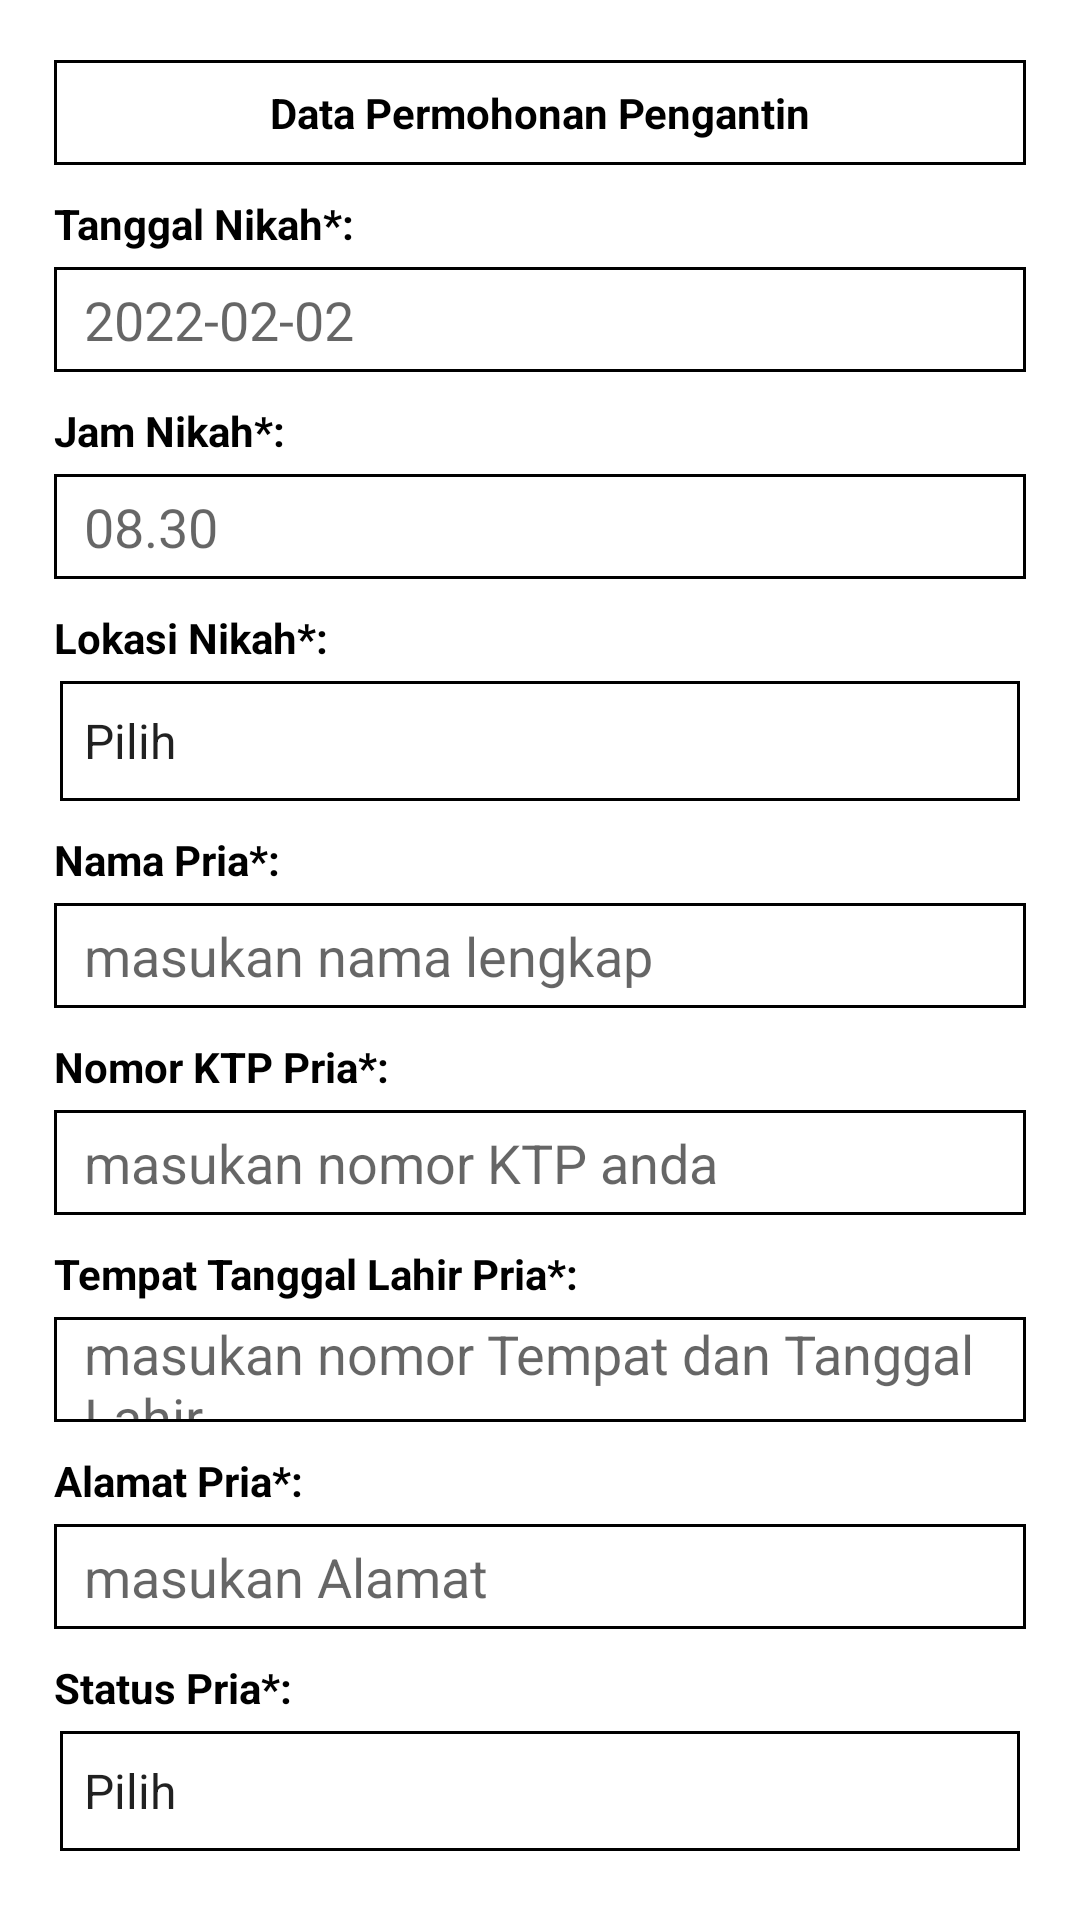

Produce the Android XML layout that renders to this screen, including the resource entries it uses.
<!-- AndroidManifest.xml: application theme Theme.KuaApplication -->
<!-- res/layout/activity_input_pengantin_pria.xml -->
<?xml version="1.0" encoding="utf-8"?>
<androidx.constraintlayout.widget.ConstraintLayout xmlns:android="http://schemas.android.com/apk/res/android"
    xmlns:app="http://schemas.android.com/apk/res-auto"
    xmlns:tools="http://schemas.android.com/tools"
    android:layout_width="match_parent"
    android:layout_height="match_parent"
    tools:context=".ui.InputPengantinPriaActivity">
    
    <TextView
        android:id="@+id/tv_tittle"
        android:layout_width="0dp"
        android:layout_height="35dp"
        android:text="Data Permohonan Pengantin"
        android:layout_marginStart="18dp"
        android:layout_marginEnd="18dp"
        android:layout_marginTop="20dp"
        android:textColor="@color/black"
        android:textStyle="bold"
        app:layout_constraintTop_toTopOf="parent"
        app:layout_constraintEnd_toEndOf="parent"
        app:layout_constraintStart_toStartOf="parent"
        android:gravity="center"
        android:background="@drawable/bg_editext"/>

    <TextView
        android:id="@+id/tv_tanggal_nikah"
        android:layout_width="0dp"
        android:layout_height="wrap_content"
        android:layout_marginTop="10dp"
        android:text="Tanggal Nikah*:"
        android:textStyle="bold"
        android:textColor="@color/black"
        app:layout_constraintTop_toBottomOf="@id/tv_tittle"
        app:layout_constraintStart_toStartOf="@id/tv_tittle"
        app:layout_constraintEnd_toEndOf="@id/tv_tittle"/>

    <EditText
        android:id="@+id/edt_tanggal_nikah"
        android:layout_width="0dp"
        android:layout_height="35dp"
        android:background="@drawable/bg_editext"
        android:layout_marginTop="5dp"
        android:hint="2022-02-02"
        android:focusable="false"
        android:paddingStart="10dp"
        app:layout_constraintTop_toBottomOf="@id/tv_tanggal_nikah"
        app:layout_constraintStart_toStartOf="@id/tv_tanggal_nikah"
        app:layout_constraintEnd_toEndOf="@id/tv_tanggal_nikah" />
    <TextView
        android:id="@+id/tv_jam_nikah"
        android:layout_width="0dp"
        android:layout_height="wrap_content"
        android:layout_marginTop="10dp"
        android:text="Jam Nikah*:"
        android:textStyle="bold"
        android:textColor="@color/black"
        app:layout_constraintTop_toBottomOf="@id/edt_tanggal_nikah"
        app:layout_constraintStart_toStartOf="@id/tv_tittle"
        app:layout_constraintEnd_toEndOf="@id/tv_tittle"/>

    <EditText
        android:id="@+id/edt_jam_nikah"
        android:layout_width="0dp"
        android:layout_height="35dp"
        android:background="@drawable/bg_editext"
        android:layout_marginTop="5dp"
        android:hint="08.30"
        android:focusable="false"
        android:paddingStart="10dp"
        app:layout_constraintTop_toBottomOf="@id/tv_jam_nikah"
        app:layout_constraintStart_toStartOf="@id/tv_tanggal_nikah"
        app:layout_constraintEnd_toEndOf="@id/tv_tanggal_nikah" />
    <TextView
        android:id="@+id/tv_lokasi_nikah"
        android:layout_width="0dp"
        android:layout_height="wrap_content"
        android:layout_marginTop="10dp"
        android:text="Lokasi Nikah*:"
        android:textStyle="bold"
        android:textColor="@color/black"
        app:layout_constraintTop_toBottomOf="@id/edt_jam_nikah"
        app:layout_constraintStart_toStartOf="@id/tv_tittle"
        app:layout_constraintEnd_toEndOf="@id/tv_tittle"/>
    <Spinner
        android:id="@+id/spinner_lokasi_nikah"
        android:layout_width="0dp"
        android:layout_height="40dp"
        app:layout_constraintTop_toBottomOf="@id/tv_lokasi_nikah"
        app:layout_constraintStart_toStartOf="parent"
        app:layout_constraintEnd_toEndOf="parent"
        android:layout_marginStart="20dp"
        style="@style/Widget.AppCompat.Spinner"
        android:layout_marginEnd="20dp"
        android:layout_marginTop="5dp"
        android:background="@drawable/bg_editext"
        android:entries="@array/lokasi_nikah"/>

    <TextView
        android:id="@+id/tv_nama_pria"
        android:layout_width="0dp"
        android:layout_height="wrap_content"
        android:layout_marginTop="10dp"
        android:text="Nama Pria*:"
        android:textStyle="bold"
        android:textColor="@color/black"
        app:layout_constraintTop_toBottomOf="@id/spinner_lokasi_nikah"
        app:layout_constraintStart_toStartOf="@id/tv_tittle"
        app:layout_constraintEnd_toEndOf="@id/tv_tittle"/>

    <EditText
        android:id="@+id/edt_nama_pria"
        android:layout_width="0dp"
        android:layout_height="35dp"
        android:background="@drawable/bg_editext"
        android:layout_marginTop="5dp"
        android:hint="masukan nama lengkap"
        android:paddingStart="10dp"
        app:layout_constraintTop_toBottomOf="@id/tv_nama_pria"
        app:layout_constraintStart_toStartOf="@id/tv_tanggal_nikah"
        app:layout_constraintEnd_toEndOf="@id/tv_tanggal_nikah" />
    <TextView
        android:id="@+id/tv_no_ktp"
        android:layout_width="0dp"
        android:layout_height="wrap_content"
        android:layout_marginTop="10dp"
        android:text="Nomor KTP Pria*:"
        android:textStyle="bold"
        android:textColor="@color/black"
        app:layout_constraintTop_toBottomOf="@id/edt_nama_pria"
        app:layout_constraintStart_toStartOf="@id/tv_tittle"
        app:layout_constraintEnd_toEndOf="@id/tv_tittle"/>

    <EditText
        android:id="@+id/edt_nomor_ktp"
        android:layout_width="0dp"
        android:layout_height="35dp"
        android:background="@drawable/bg_editext"
        android:layout_marginTop="5dp"
        android:inputType="number"
        android:hint="masukan nomor KTP anda"
        android:paddingStart="10dp"
        app:layout_constraintTop_toBottomOf="@id/tv_no_ktp"
        app:layout_constraintStart_toStartOf="@id/tv_tanggal_nikah"
        app:layout_constraintEnd_toEndOf="@id/tv_tanggal_nikah" />
    <TextView
        android:id="@+id/tv_tempat_tanggal_lahir"
        android:layout_width="0dp"
        android:layout_height="wrap_content"
        android:layout_marginTop="10dp"
        android:text="Tempat Tanggal Lahir Pria*:"
        android:textStyle="bold"
        android:textColor="@color/black"
        app:layout_constraintTop_toBottomOf="@id/edt_nomor_ktp"
        app:layout_constraintStart_toStartOf="@id/tv_tittle"
        app:layout_constraintEnd_toEndOf="@id/tv_tittle"/>

    <EditText
        android:id="@+id/edt_tempat_tanggal_lahir"
        android:layout_width="0dp"
        android:layout_height="35dp"
        android:background="@drawable/bg_editext"
        android:layout_marginTop="5dp"
        android:hint="masukan nomor Tempat dan Tanggal Lahir"
        android:paddingStart="10dp"
        app:layout_constraintTop_toBottomOf="@id/tv_tempat_tanggal_lahir"
        app:layout_constraintStart_toStartOf="@id/tv_tanggal_nikah"
        app:layout_constraintEnd_toEndOf="@id/tv_tanggal_nikah" />
    <TextView
        android:id="@+id/tv_alamat"
        android:layout_width="0dp"
        android:layout_height="wrap_content"
        android:layout_marginTop="10dp"
        android:text="Alamat Pria*:"
        android:textStyle="bold"
        android:textColor="@color/black"
        app:layout_constraintTop_toBottomOf="@id/edt_tempat_tanggal_lahir"
        app:layout_constraintStart_toStartOf="@id/tv_tittle"
        app:layout_constraintEnd_toEndOf="@id/tv_tittle"/>

    <EditText
        android:id="@+id/edt_alamat"
        android:layout_width="0dp"
        android:layout_height="35dp"
        android:background="@drawable/bg_editext"
        android:layout_marginTop="5dp"
        android:hint="masukan Alamat"
        android:paddingStart="10dp"
        app:layout_constraintTop_toBottomOf="@id/tv_alamat"
        app:layout_constraintStart_toStartOf="@id/tv_tanggal_nikah"
        app:layout_constraintEnd_toEndOf="@id/tv_tanggal_nikah" />
    <TextView
        android:id="@+id/tv_status"
        android:layout_width="0dp"
        android:layout_height="wrap_content"
        android:layout_marginTop="10dp"
        android:text="Status Pria*:"
        android:textStyle="bold"
        android:textColor="@color/black"
        app:layout_constraintTop_toBottomOf="@id/edt_alamat"
        app:layout_constraintStart_toStartOf="@id/tv_tittle"
        app:layout_constraintEnd_toEndOf="@id/tv_tittle"/>

    <Spinner
        android:id="@+id/spinner_status_pria"
        android:layout_width="0dp"
        android:layout_height="40dp"
        app:layout_constraintTop_toBottomOf="@id/tv_status"
        app:layout_constraintStart_toStartOf="parent"
        app:layout_constraintEnd_toEndOf="parent"
        android:layout_marginStart="20dp"
        style="@style/Widget.AppCompat.Spinner"
        android:layout_marginEnd="20dp"
        android:layout_marginTop="5dp"
        android:background="@drawable/bg_editext"
        android:entries="@array/status_pria"/>

    <Button
        android:id="@+id/btn_submit"
        android:layout_width="0dp"
        android:layout_height="65dp"
        android:layout_marginTop="15dp"
        android:layout_marginBottom="50dp"
        android:text="Selanjutnya"
        android:textSize="18sp"
        android:textStyle="bold"
        android:backgroundTint="@color/blue_2"
        app:layout_constraintBottom_toBottomOf="parent"
        app:layout_constraintTop_toBottomOf="@id/spinner_status_pria"
        app:layout_constraintStart_toStartOf="@id/edt_tanggal_nikah"
        app:layout_constraintEnd_toEndOf="@id/edt_tanggal_nikah"/>
</androidx.constraintlayout.widget.ConstraintLayout>
<!-- resources referenced by this layout -->
<resources>
  <string-array name="lokasi_nikah">
          <item>Pilih</item>
          <item>KUA</item>
          <item>Rumah</item>
      </string-array>
  <string-array name="status_pria">
          <item>Pilih</item>
          <item>Perjaka</item>
          <item>Duda</item>
      </string-array>
  <color name="black">#FF000000</color>
  <color name="blue_2">#03A9F4</color>
  <!-- drawable bg_editext (drawable) -->
  <?xml version="1.0" encoding="utf-8"?>
  <shape xmlns:android="http://schemas.android.com/apk/res/android"
      android:shape="rectangle">
      <solid android:color="#0000"/>
  
      <stroke
          android:color="@color/black"
          android:width="1dp">
      </stroke>
  </shape>
  <style name="Theme.KuaApplication" parent="Theme.MaterialComponents.DayNight.NoActionBar">
          
          <item name="colorPrimary">@color/purple_500</item>
          <item name="colorPrimaryVariant">@color/purple_700</item>
          <item name="colorOnPrimary">@color/white</item>
          
          <item name="colorSecondary">@color/teal_200</item>
          <item name="colorSecondaryVariant">@color/teal_700</item>
          <item name="colorOnSecondary">@color/black</item>
          
          <item name="android:statusBarColor" tools:targetApi="l">?attr/colorPrimaryVariant</item>
          
      </style>
  <color name="purple_500">#FF6200EE</color>
  <color name="purple_700">#FF3700B3</color>
  <color name="white">#FFFFFFFF</color>
  <color name="teal_200">#FF03DAC5</color>
  <color name="teal_700">#FF018786</color>
</resources>
